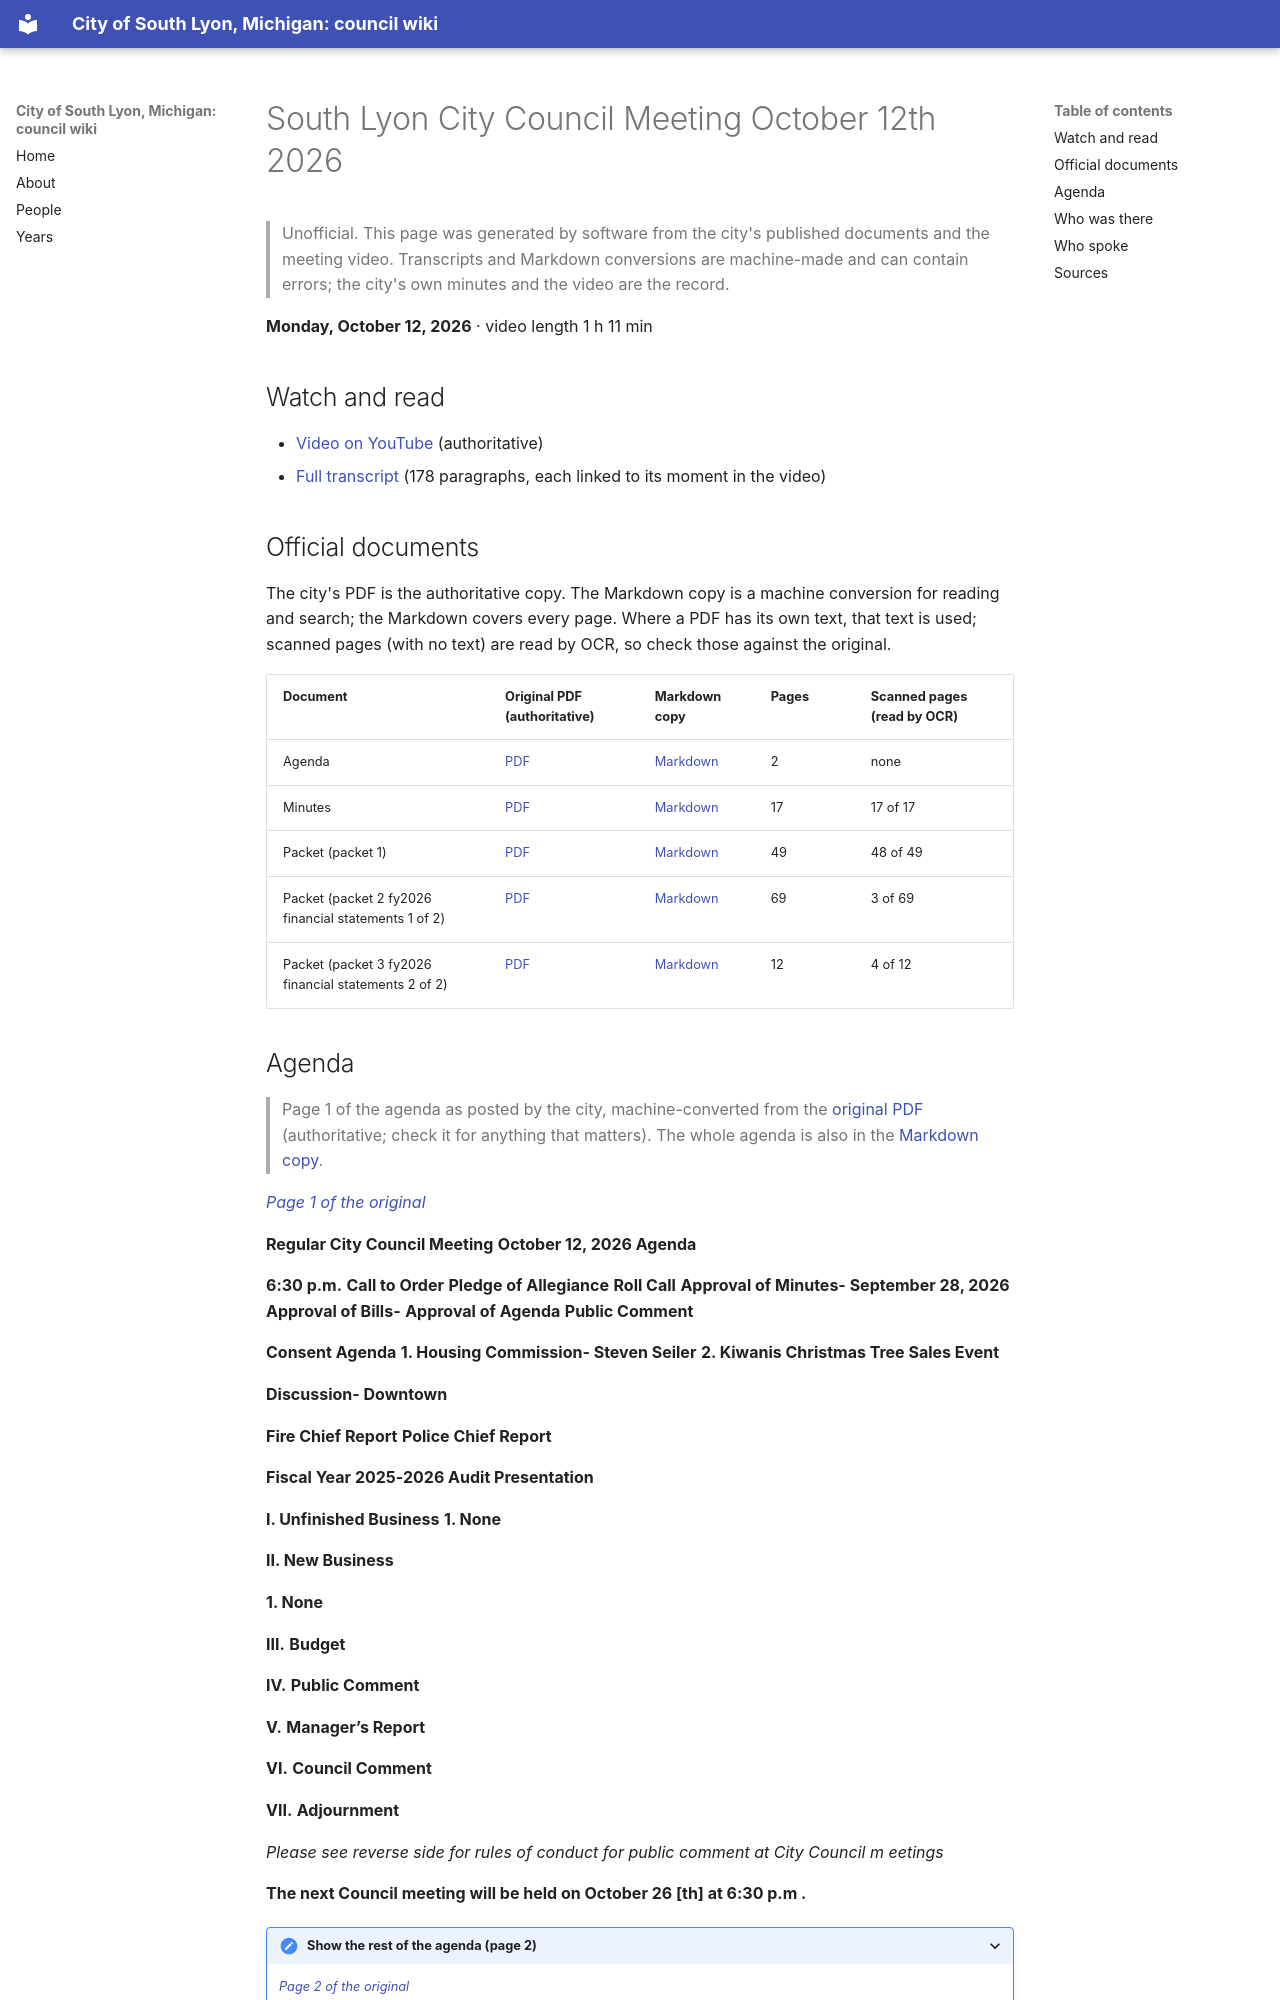

repository: RyanMathewson/city-of-south-lyon-mi-council-wiki · page: meetings/2026/2026-10-12/index.html · generator: mkdocs

---
title: "South Lyon City Council Meeting October 12th 2026"
meeting_date: "2026-10-12"
video_url: "https://www.youtube.com/watch?v=8tvAkwGuLt0"
source_listing: "https://www.southlyonmi.org/government/city_council/city_council_minutes_and_agendas.php"
---


# South Lyon City Council Meeting October 12th 2026

> Unofficial. This page was generated by software from the city's published documents and the meeting video. Transcripts and Markdown conversions are machine-made and can contain errors; the city's own minutes and the video are the record.

**Monday, October 12, 2026** · video length 1 h 11 min

## Watch and read

- [Video on YouTube](https://www.youtube.com/watch?v=8tvAkwGuLt0) (authoritative)
- [Full transcript](../../transcripts/2026/2026-10-12.md) (178 paragraphs, each linked to its moment in the video)

## Official documents

The city's PDF is the authoritative copy. The Markdown copy is a machine conversion for reading and search; the Markdown covers every page. Where a PDF has its own text, that text is used; scanned pages (with no text) are read by OCR, so check those against the original.

| Document | Original PDF (authoritative) | Markdown copy | Pages | Scanned pages (read by OCR) |
|---|---|---|---|---|
| Agenda | [PDF](https://www.southlyonmi.org/agenda_OCT%2012%20%202026.pdf?t=202610081616100) | [Markdown](../../documents/2026/2026-10-12/agenda.md) | 2 | none |
| Minutes | [PDF](https://www.southlyonmi.org/October%2012%202026%20CM.pdf?t=202611160850270) | [Markdown](../../documents/2026/2026-10-12/minutes.md) | 17 | 17 of 17 |
| Packet (packet 1) | [PDF](https://www.southlyonmi.org/REDACTED%20Online%20Version_Oct%208%202026%20Council%20Meeting.pdf?t=202610081622190) | [Markdown](../../documents/2026/2026-10-12/packet-1.md) | 49 | 48 of 49 |
| Packet (packet 2 fy2026 financial statements 1 of 2) | [PDF](https://www.southlyonmi.org/Online%20Version_Oct%208%202026%20Council%20Mtg_FY%20End%206-30-2026%20Financial%20Report.pdf?t=202610081620200) | [Markdown](../../documents/2026/2026-10-12/packet-2-fy2026-financial-statements-1-of-2.md) | 69 | 3 of 69 |
| Packet (packet 3 fy2026 financial statements 2 of 2) | [PDF](https://www.southlyonmi.org/Council%20Version_Oct%2012%202026%20Council%20Mtg_FY%20End%2006-30-2026%20POWERPOINT.pdf?t=202610091412240) | [Markdown](../../documents/2026/2026-10-12/packet-3-fy2026-financial-statements-2-of-2.md) | 12 | 4 of 12 |
